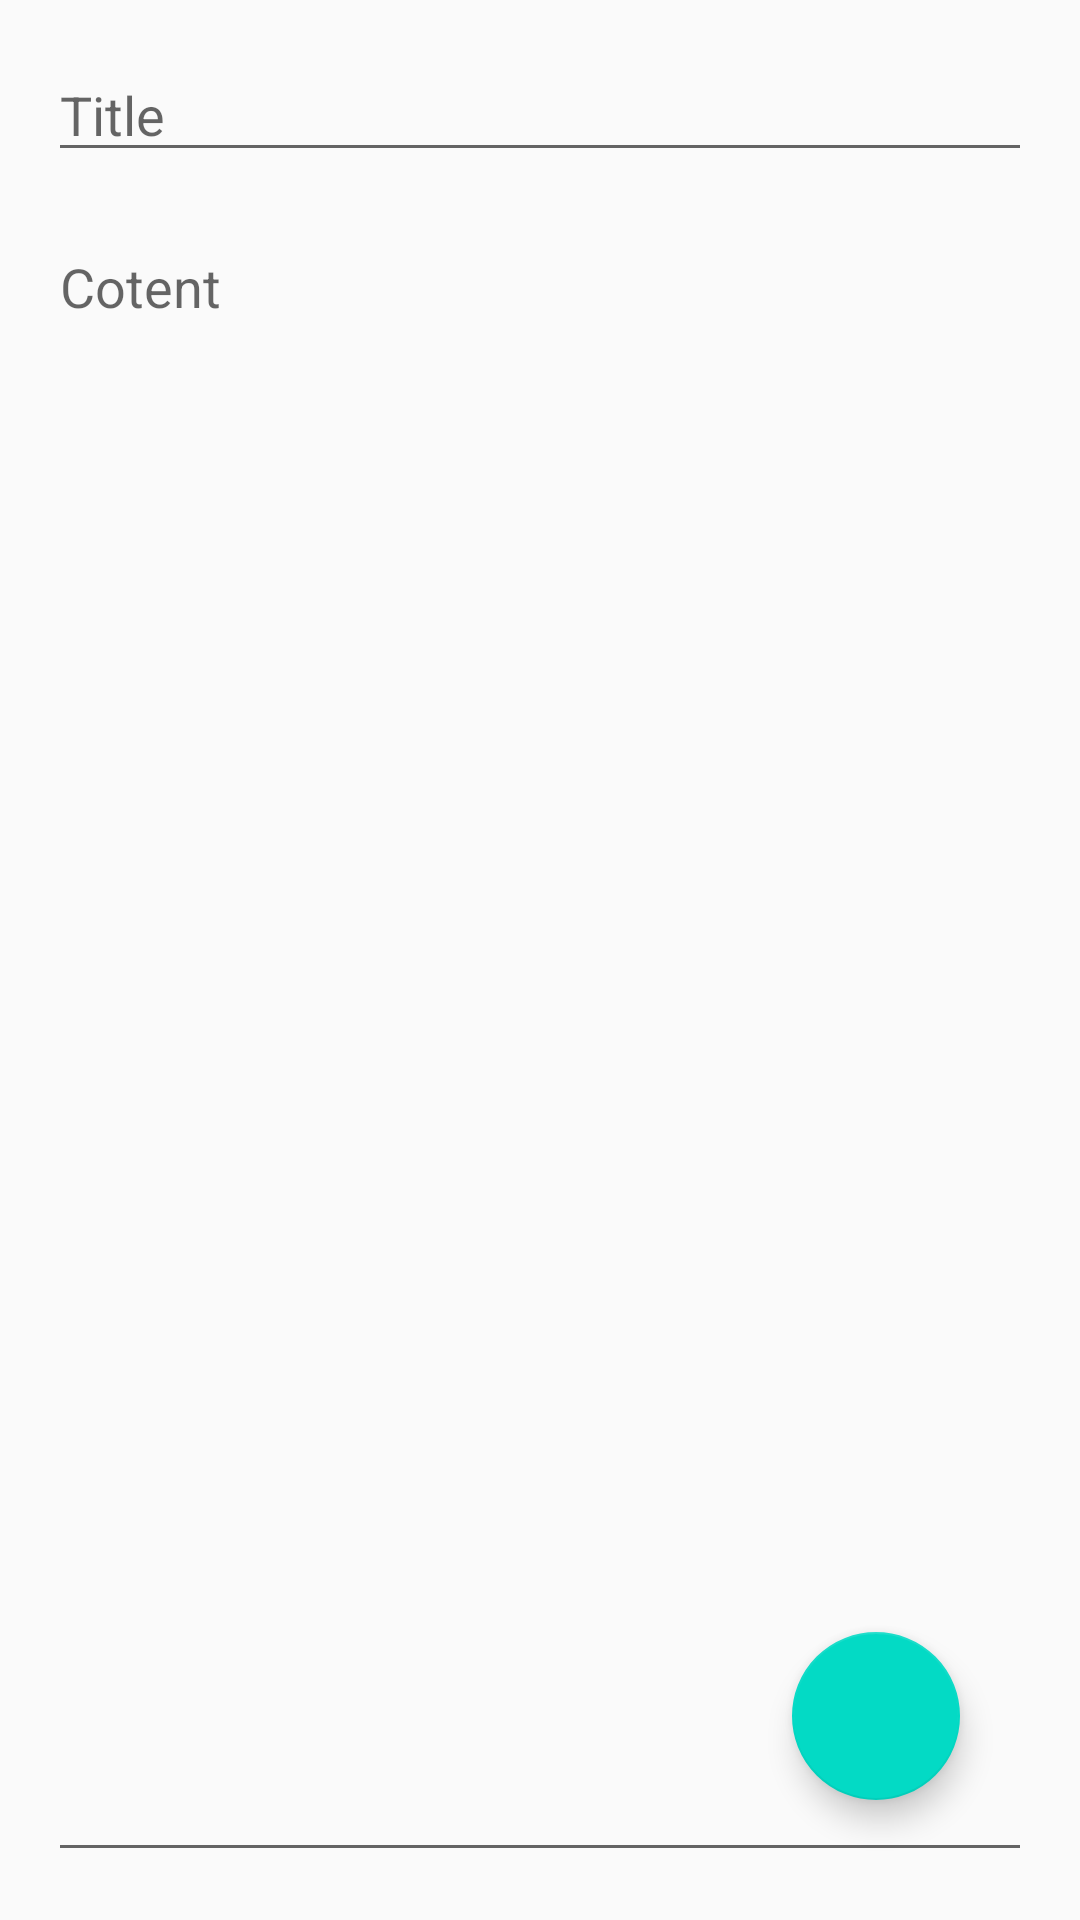

Produce the Android XML layout that renders to this screen, including the resource entries it uses.
<!-- AndroidManifest.xml: application theme AppTheme -->
<!-- res/layout/fragment_note.xml -->
<?xml version="1.0" encoding="utf-8"?>
<androidx.constraintlayout.widget.ConstraintLayout xmlns:android="http://schemas.android.com/apk/res/android"
    xmlns:app="http://schemas.android.com/apk/res-auto"
    xmlns:tools="http://schemas.android.com/tools"
    android:layout_width="match_parent"
    android:layout_height="match_parent"
    tools:context=".presentation.NoteFragment">

    <EditText
        android:id="@+id/edtTitle"
        android:layout_width="0dp"
        android:layout_height="wrap_content"
        android:layout_marginStart="16dp"
        android:layout_marginLeft="16dp"
        android:layout_marginTop="16dp"
        android:layout_marginEnd="16dp"
        android:layout_marginRight="16dp"
        android:ems="10"
        android:hint="Title"
        android:inputType="textPersonName"
        app:layout_constraintEnd_toEndOf="parent"
        app:layout_constraintStart_toStartOf="parent"
        app:layout_constraintTop_toTopOf="parent" />

    <EditText
        android:id="@+id/edtContent"
        android:layout_width="0dp"
        android:layout_height="0dp"
        android:layout_marginStart="16dp"
        android:layout_marginLeft="16dp"
        android:layout_marginTop="16dp"
        android:layout_marginEnd="16dp"
        android:layout_marginRight="16dp"
        android:layout_marginBottom="16dp"
        android:ems="10"
        android:gravity="start|top"
        android:hint="Cotent"
        android:inputType="textPersonName"
        app:layout_constraintBottom_toBottomOf="parent"
        app:layout_constraintEnd_toEndOf="parent"
        app:layout_constraintStart_toStartOf="parent"
        app:layout_constraintTop_toBottomOf="@+id/edtTitle" />

    <com.google.android.material.floatingactionbutton.FloatingActionButton
        android:id="@+id/checkButton"
        android:layout_width="wrap_content"
        android:layout_height="wrap_content"
        android:layout_marginEnd="24dp"
        android:layout_marginRight="24dp"
        android:layout_marginBottom="40dp"
        android:clickable="true"
        android:focusable="true"
        android:src="@drawable/ic_check"
        app:layout_constraintBottom_toBottomOf="parent"
        app:layout_constraintEnd_toEndOf="@+id/edtContent" />
</androidx.constraintlayout.widget.ConstraintLayout>
<!-- resources referenced by this layout -->
<resources>
  <style name="AppTheme" parent="Theme.AppCompat.Light.DarkActionBar">
          
          <item name="colorPrimary">@color/colorPrimary</item>
          <item name="colorPrimaryDark">@color/colorPrimaryDark</item>
          <item name="colorAccent">@color/colorAccent</item>
      </style>
  <!-- not gathered from this repository: default colours our renderer supplied (Android Studio template values) -->
  <color name="colorPrimary">#FF6200EE</color>
  <color name="colorPrimaryDark">#FF3700B3</color>
  <color name="colorAccent">#FF03DAC5</color>
</resources>
